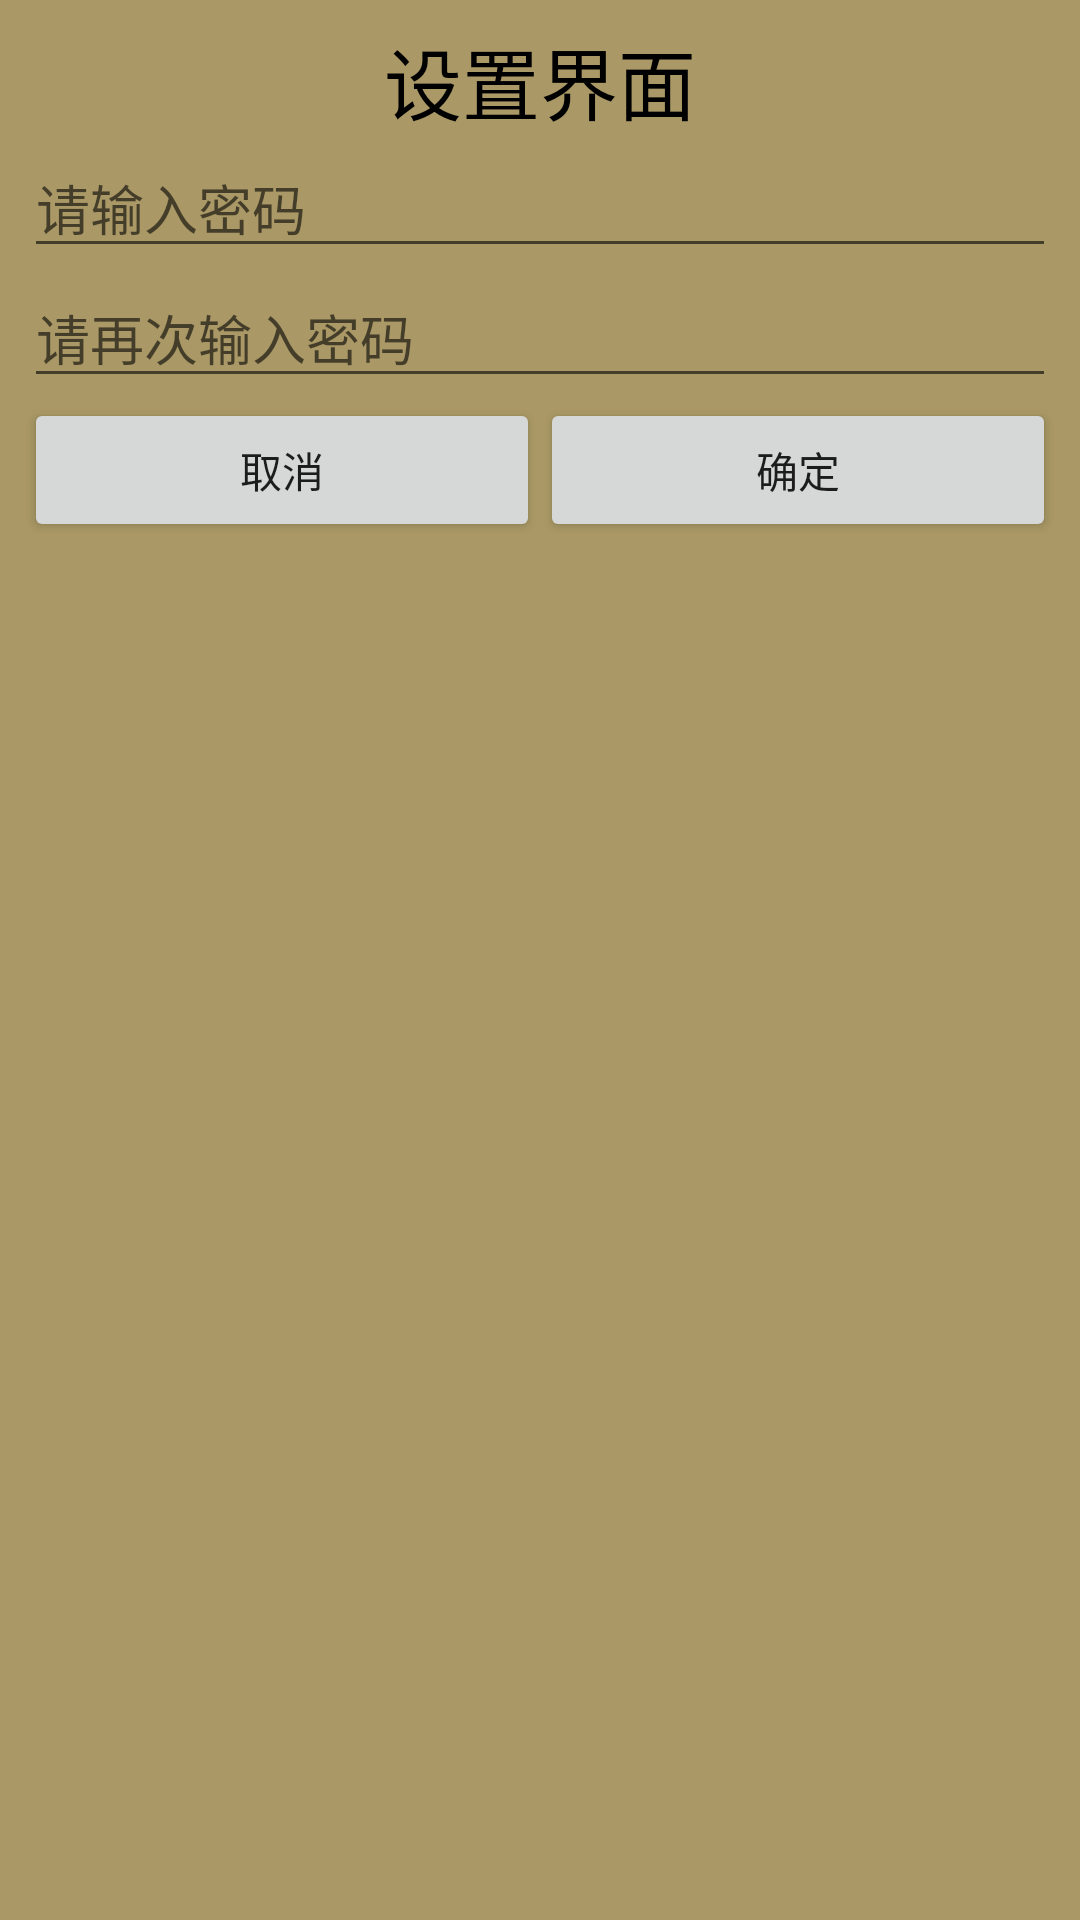

Write the Android layout XML for this screen, with the resource values it uses.
<!-- AndroidManifest.xml: application theme AppTheme -->
<!-- res/layout/dialog_setup.xml -->
<?xml version="1.0" encoding="utf-8"?>
<LinearLayout xmlns:android="http://schemas.android.com/apk/res/android"
              android:background="#aa9966"
              android:padding="8dp"
              android:orientation="vertical"
              android:layout_width="match_parent"
              android:layout_height="match_parent">

    <TextView
        style="@style/TextDialogShow"
        android:text="设置界面"/>

    <EditText
        android:inputType="numberPassword"
        android:layout_width="match_parent"
        android:layout_height="wrap_content"
        android:id="@+id/et_pwd1"
        android:hint="请输入密码"/>

    <EditText
        android:inputType="numberPassword"
        android:layout_width="match_parent"
        android:layout_height="wrap_content"
        android:id="@+id/et_pwd2"
        android:hint="请再次输入密码"/>

    <LinearLayout
        android:layout_width="match_parent"
        android:layout_height="wrap_content">

        <Button
            android:id="@+id/btn_cancel"
            android:text="取消"
            android:layout_width="0dp"
            android:layout_weight="1"
            android:layout_height="wrap_content"/>

        <Button
            android:id="@+id/btn_submit"
            android:text="确定"
            android:layout_width="0dp"
            android:layout_weight="1"
            android:layout_height="wrap_content"/>
    </LinearLayout>

</LinearLayout>
<!-- resources referenced by this layout -->
<resources>
  <style name="TextDialogShow">
          <item name="android:gravity">center</item>
          <item name="android:textSize">26sp</item>
          <item name="android:textColor">#000</item>
          <item name="android:layout_height">wrap_content</item>
          <item name="android:layout_width">match_parent</item>
      </style>
  <style name="AppTheme" parent="Theme.AppCompat.Light.NoActionBar">
          
          <item name="colorPrimary">@color/colorPrimary</item>
          <item name="colorPrimaryDark">@color/colorPrimaryDark</item>
          <item name="colorAccent">@color/colorAccent</item>
      </style>
  <!-- not gathered from this repository: default colours our renderer supplied (Android Studio template values) -->
  <color name="colorPrimary">#FF6200EE</color>
  <color name="colorPrimaryDark">#FF3700B3</color>
  <color name="colorAccent">#FF03DAC5</color>
</resources>
